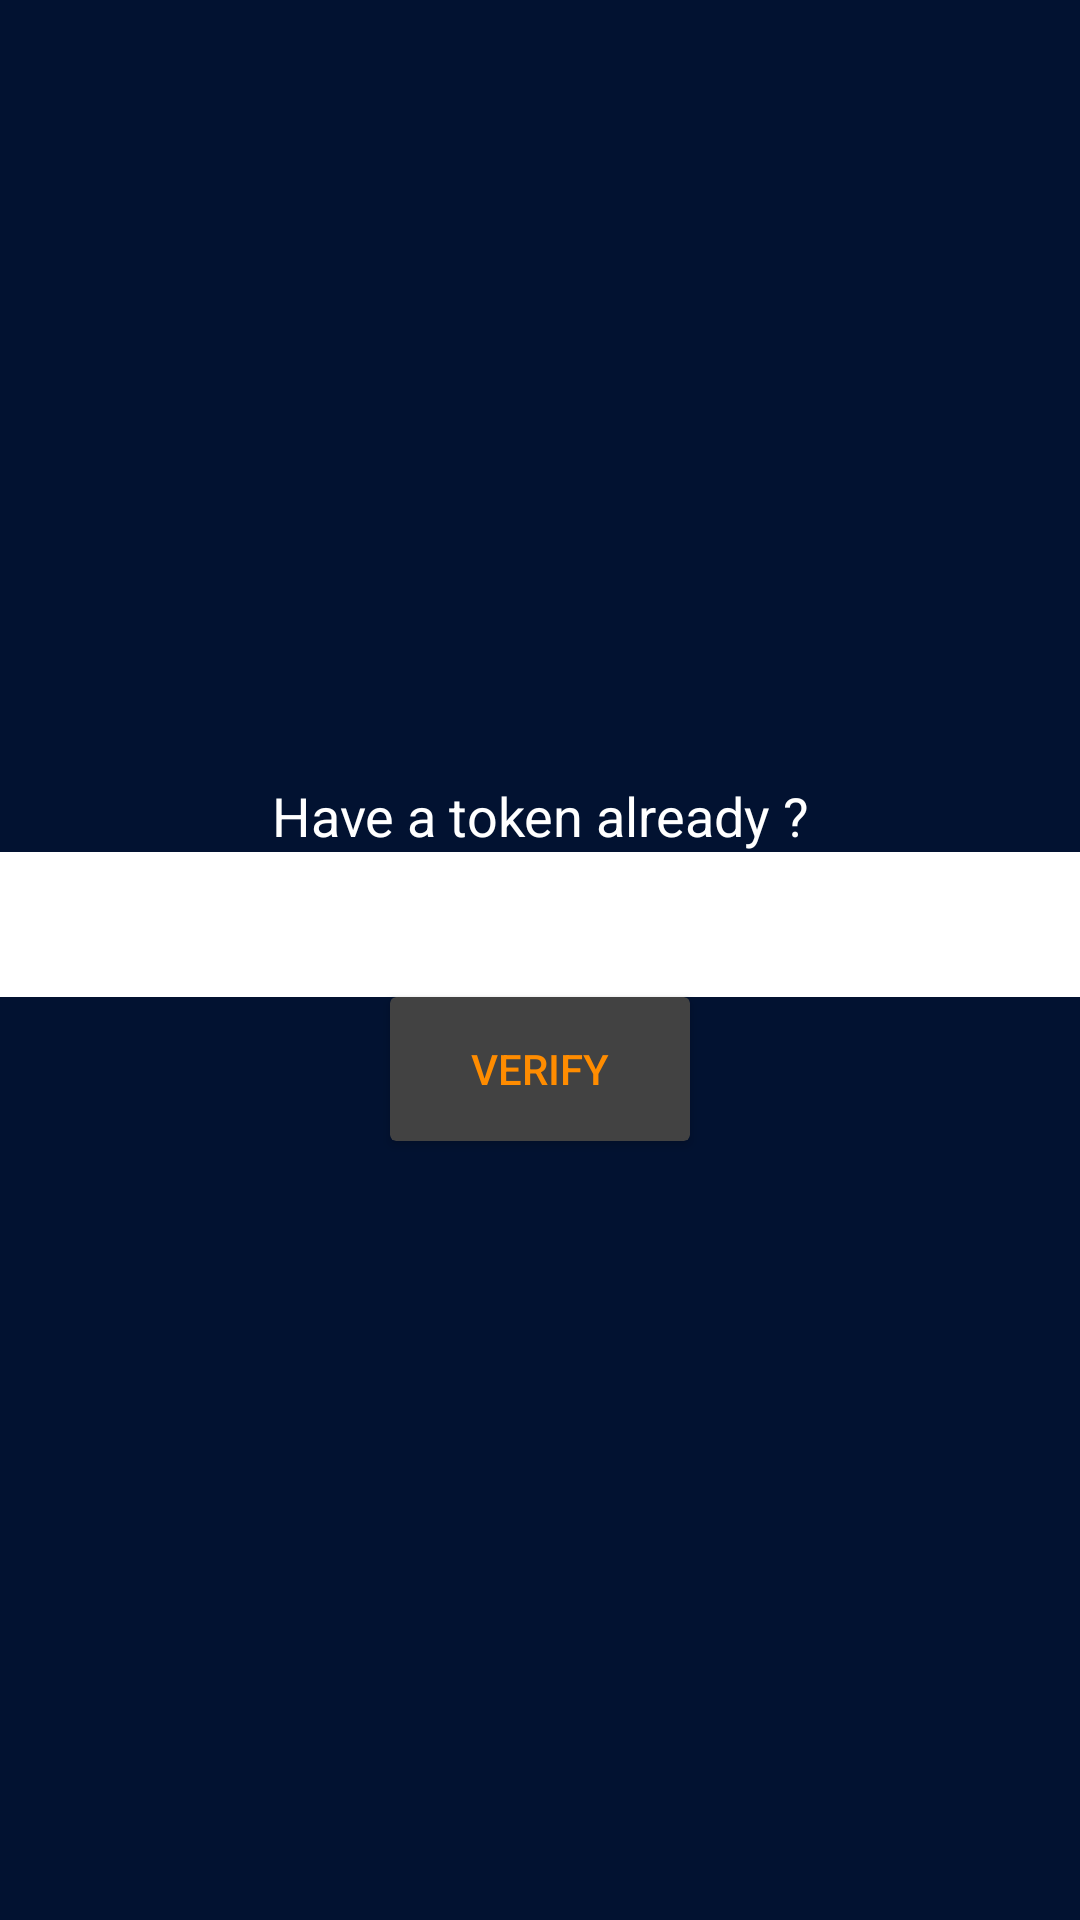

Reconstruct the res/layout file that produces this screen, plus the resources it refers to.
<!-- AndroidManifest.xml: application theme AppTheme -->
<!-- res/layout/activity_token_reg.xml -->
<?xml version="1.0" encoding="utf-8"?>
<LinearLayout xmlns:android="http://schemas.android.com/apk/res/android"
    android:orientation="vertical"
    android:background="@color/zone_blue"
    android:gravity="center"
    android:layout_width="match_parent"
    android:layout_height="match_parent">

    <TextView
        android:gravity="center"
        android:textSize="18dp"
        android:textColor="@android:color/white"
        android:id="@id/token_label"
        android:text="@string/token_label"
        android:layout_width="match_parent"
        android:layout_height="wrap_content" />

    <EditText
        android:textColor="@android:color/black"
        android:cursorVisible="true"
        android:textCursorDrawable="@null"
        android:padding="12dp"
        android:background="@android:color/white"
        android:id="@id/token_field"
        android:layout_margin="@dimen/activity_horizontal_margin"
        android:gravity="center"
        android:hint="@string/token_hint"
        android:layout_width="match_parent"
        android:layout_height="wrap_content" />

    <include layout="@layout/verify" />

</LinearLayout>
<!-- res/layout/verify.xml (included above) -->
<android.support.v7.widget.CardView xmlns:android="http://schemas.android.com/apk/res/android"
    android:elevation="5dp"
    android:layout_width="wrap_content"
    android:layout_height="wrap_content">


    <Button
        android:background="@android:color/transparent"
        android:textColor="@color/zone_orange"
        android:id="@id/verify_button"
        android:text="@string/verify"
        android:layout_width="100dp"
        android:layout_height="wrap_content" />

</android.support.v7.widget.CardView>
<!-- resources referenced by this layout -->
<resources>
  <color name="zone_blue">#021231</color>
  <color name="zone_orange">#FF8C00</color>
  <string name="token_hint">Enter token here</string>
  <string name="token_label">Have a token already ?</string>
  <string name="verify">Verify</string>
  <style name="AppTheme" parent="Theme.AppCompat.NoActionBar">
          <item name="colorPrimary">#3276b1</item>
          <item name="colorPrimaryDark">#3276b1</item>
          <item name="colorAccent">#3276b1</item>
      </style>
</resources>
